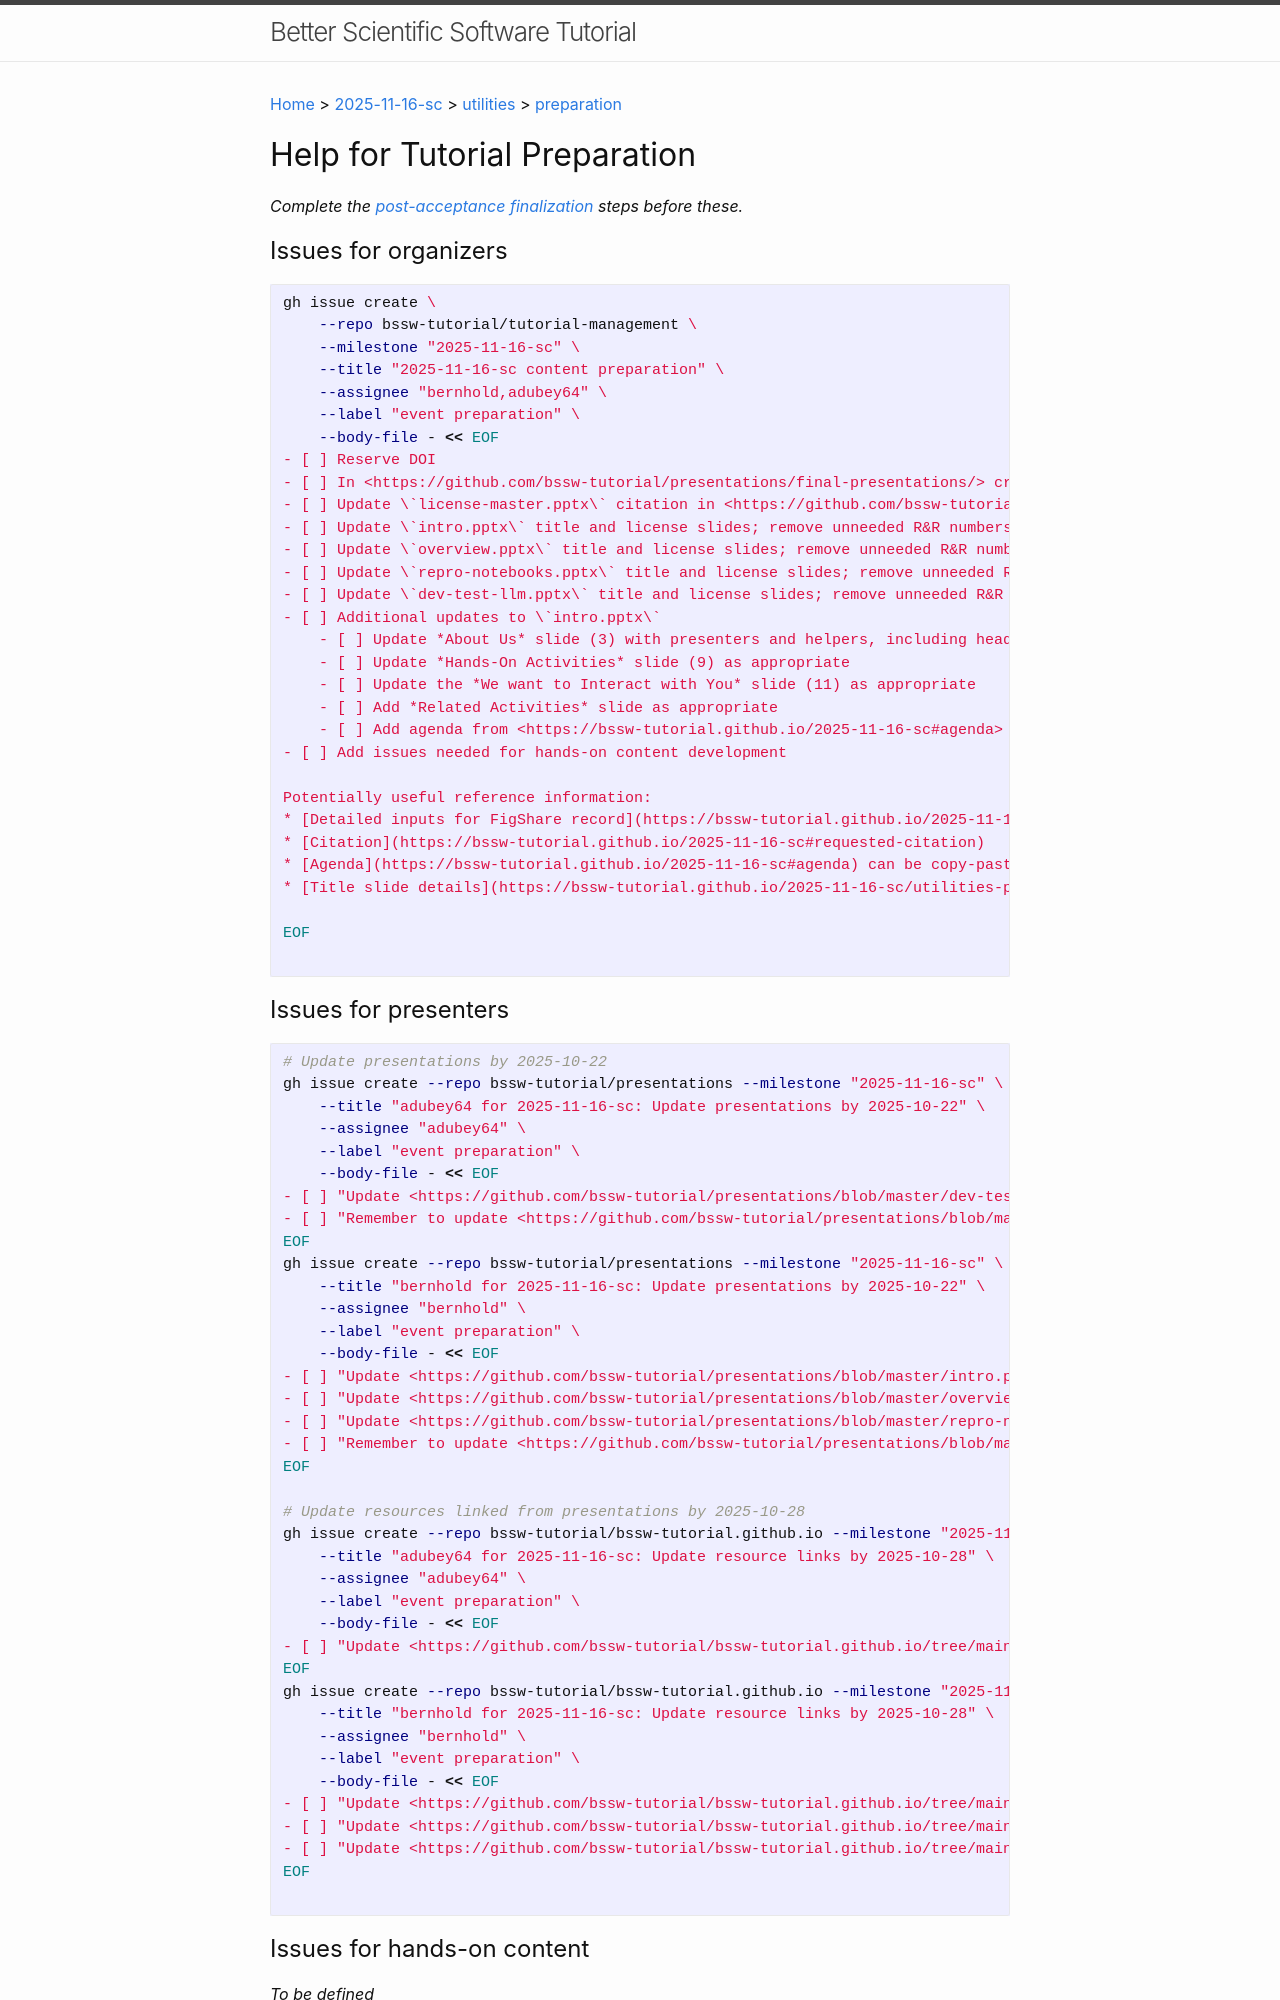

repository: bssw-tutorial/bssw-tutorial.github.io · page: 2025-11-16-sc/utilities-preparation.html · generator: jekyll

---
layout: default
---
{%- include set-event-label-from-path -%}
{%- assign my-event = site.data.bsswt[event-label].event -%}
{% if my-event.artifacts %}
  {% assign my-artifacts = my-event.artifacts %}
{% else %}
  {% assign my-artifacts = site.data.bsswt[event-label].event.artifacts %}
{% endif %}
{% include key-artifact-shorthands artifacts=my-artifacts %}
{% assign my-presentations = site.data.bsswt[event-label].presentations %}
{% assign my-agenda = site.data.bsswt[event-label].agenda %}
{% include set-presentation-order agenda=my-agenda presentations=my-presentations %}
{% assign my-organizers = site.data.bsswt[event-label].event.organizer-ids %}
{% if site.data.bsswt[event-label].event.presenters %}
  {% assign my-presenters-d = site.data.bsswt[event-label].event.presenters %}
  {% assign my-presenters = "" | split: "," %}
  {% for p in my-presenters-d %}{% assign my-presenters = my-presenters | push: p.github-id %}{% endfor %}
{% else %}
  {% assign my-presenters = site.data.bsswt[event-label].event.presenter-ids %}
{% endif %}
{% if site.data.bsswt[event-label].event.helpers %}
  {% assign my-helpers-d = site.data.bsswt[event-label].event.helpers %}
  {% assign my-helpers = "" | split: "," %}
  {% for p in my-helpers-d %}{% assign my-helpers = my-helpers | push: p.github-id %}{% endfor %}
{% else %}
  {% assign my-helpers = site.data.bsswt[event-label].event.helpers-ids %}
{% endif %}
{% assign my-deadlines = site.data.bsswt[event-label].event.deadlines %}

[Home]({{ site.url }}) > [{{ event-label }}]({{ site.url }}/{{ event-label }}) > [utilities]({{ site.url }}/{{ event-label }}/utilities) > [preparation]({{ site.url }}/{{ event-label }}/utilities-preparation)

{% comment %}
  Check some high-level variables and issue warnings or errors where appropriate.
  Doing this after the breadcrumbs so the flow of the page makes sense.

  NOTE: `event-label` is central to everthing on this page, but we don't bother checking it because
  we're extracting it from the file's path information, which should never fail. (He says with fingers crossed)
{% endcomment %}

{% unless my-artifacts %}
  {% capture msg %}`artifacts` not defined in file `_data/bsswt/{{ event-label }}/event.yml` (preferred) or `_data/bsswt/{{ event-label }}/artifacts.yml`{% endcapture %}
  {% include emit-warning.html msg=msg %}
{% endunless %}
{% unless my-presentations %}
  {% capture msg %}`presentations` not defined. Check file `_data/bsswt/{{ event-label }}/presentations.yml{% endcapture %}
  {% include emit-warning.html msg=msg %}
{% endunless %}
{% unless my-agenda %}
  {% capture msg %}`agenda` not defined. Check file `_data/bsswt/{{ event-label }}/agenda.csv`{% endcapture %}
  {% include emit-warning.html msg=msg %}
{% endunless %}
{% unless my-organizers %}
  {% capture msg %}`organizer-ids` not defined in file `_data/bsswt/{{ event-label }}/event.yml`{% endcapture %}
  {% include emit-warning.html msg=msg %}
{% endunless %}
{% unless my-presenters-d or my-presenters %}
  {% capture msg %}`presenters or presenter-ids` not defined in file `_data/bsswt/{{ event-label }}/event.yml`{% endcapture %}
  {% include emit-warning.html msg=msg %}
{% endunless %}
{% unless my-deadlines %}
  {% capture msg %}`deadlines` not defined in file `_data/bsswt/{{ event-label }}/event.yml`{% endcapture %}
  {% include emit-warning.html msg=msg %}
{% endunless %}

# Help for Tutorial Preparation

*Complete the [post-acceptance finalization](./utilities-finalization.html) steps before these.*

## Issues for organizers

{% assign incomplete = false %}
{% unless my-organizers %}
  {% assign incomplete = true %}
  {% capture msg %}`organizer-ids` not defined in file `_data/bsswt/{{ event-label }}/event.yml`{% endcapture %}
  {% include emit-error.html msg=msg %}
{% endunless %}
{% unless site.ghr-presentations %}
  {% assign incomplete = true %}
  {% include emit-error.html msg="`ghr-presentations` not defined in file `_config.yml`" %}
{% endunless %}
{% unless presentation-order and presentation-order.size > 0 %}
  {% assign incomplete = true %}
  {% capture msg %}`presentation-order` not defined. Check files `_data/bsswt/{{ event-label }}/agenda.csv` and `_data/bsswt/{{ event-label }}/presentations.yml`{% endcapture %}
  {% include emit-error.html msg=msg %}
{% endunless %}
{% unless site.prod_url %}
  {% assign incomplete = true %}
  {% include emit-error.html msg="`prod_url` not defined in file `_config.yml`" %}
{% endunless %}

{% if incomplete %}
  {% include emit-error.html msg="Cannot generate due to missing information. See preceeding messages." %}
{% else %}
```shell
gh issue create \
    --repo bssw-tutorial/tutorial-management \
    --milestone "{{ event-label }}" \
    --title "{{ event-label }} content preparation" \
    --assignee "{{ my-organizers | join: ',' | remove: ' ' }}" \
    --label "event preparation" \
    --body-file - << EOF
- [ ] Reserve DOI
- [ ] In <{{ site.ghr-presentations }}/final-presentations/> create \`{{ event-label }}/doi.txt\` and record reserved DOI
- [ ] Update \`license-master.pptx\` citation in <{{ site.ghr-presentations }}>
{% for p in presentation-order %}- [ ] Update \`{{ p }}.pptx\` title and license slides; remove unneeded R&R numbers
{% endfor %}- [ ] Additional updates to \`intro.pptx\`
    - [ ] Update *About Us* slide (3) with presenters and helpers, including head-shots
    - [ ] Update *Hands-On Activities* slide (9) as appropriate
    - [ ] Update the *We want to Interact with You* slide (11) as appropriate
    - [ ] Add *Related Activities* slide as appropriate
    - [ ] Add agenda from <{{ site.prod_url }}/{{ event-label }}#agenda>
- [ ] Add issues needed for hands-on content development

Potentially useful reference information:
* [Detailed inputs for FigShare record]({{ site.prod_url }}{{ page.url }}#create-figshare-record-and-reserve-doi)
* [Citation]({{ site.prod_url }}/{{ event-label }}#requested-citation)
* [Agenda]({{ site.prod_url }}/{{ event-label }}#agenda) can be copy-pasted into PowerPoint
* [Title slide details]({{ site.prod_url }}{{ page.url }}#title-slide-details)

EOF

```
{% endif %}
